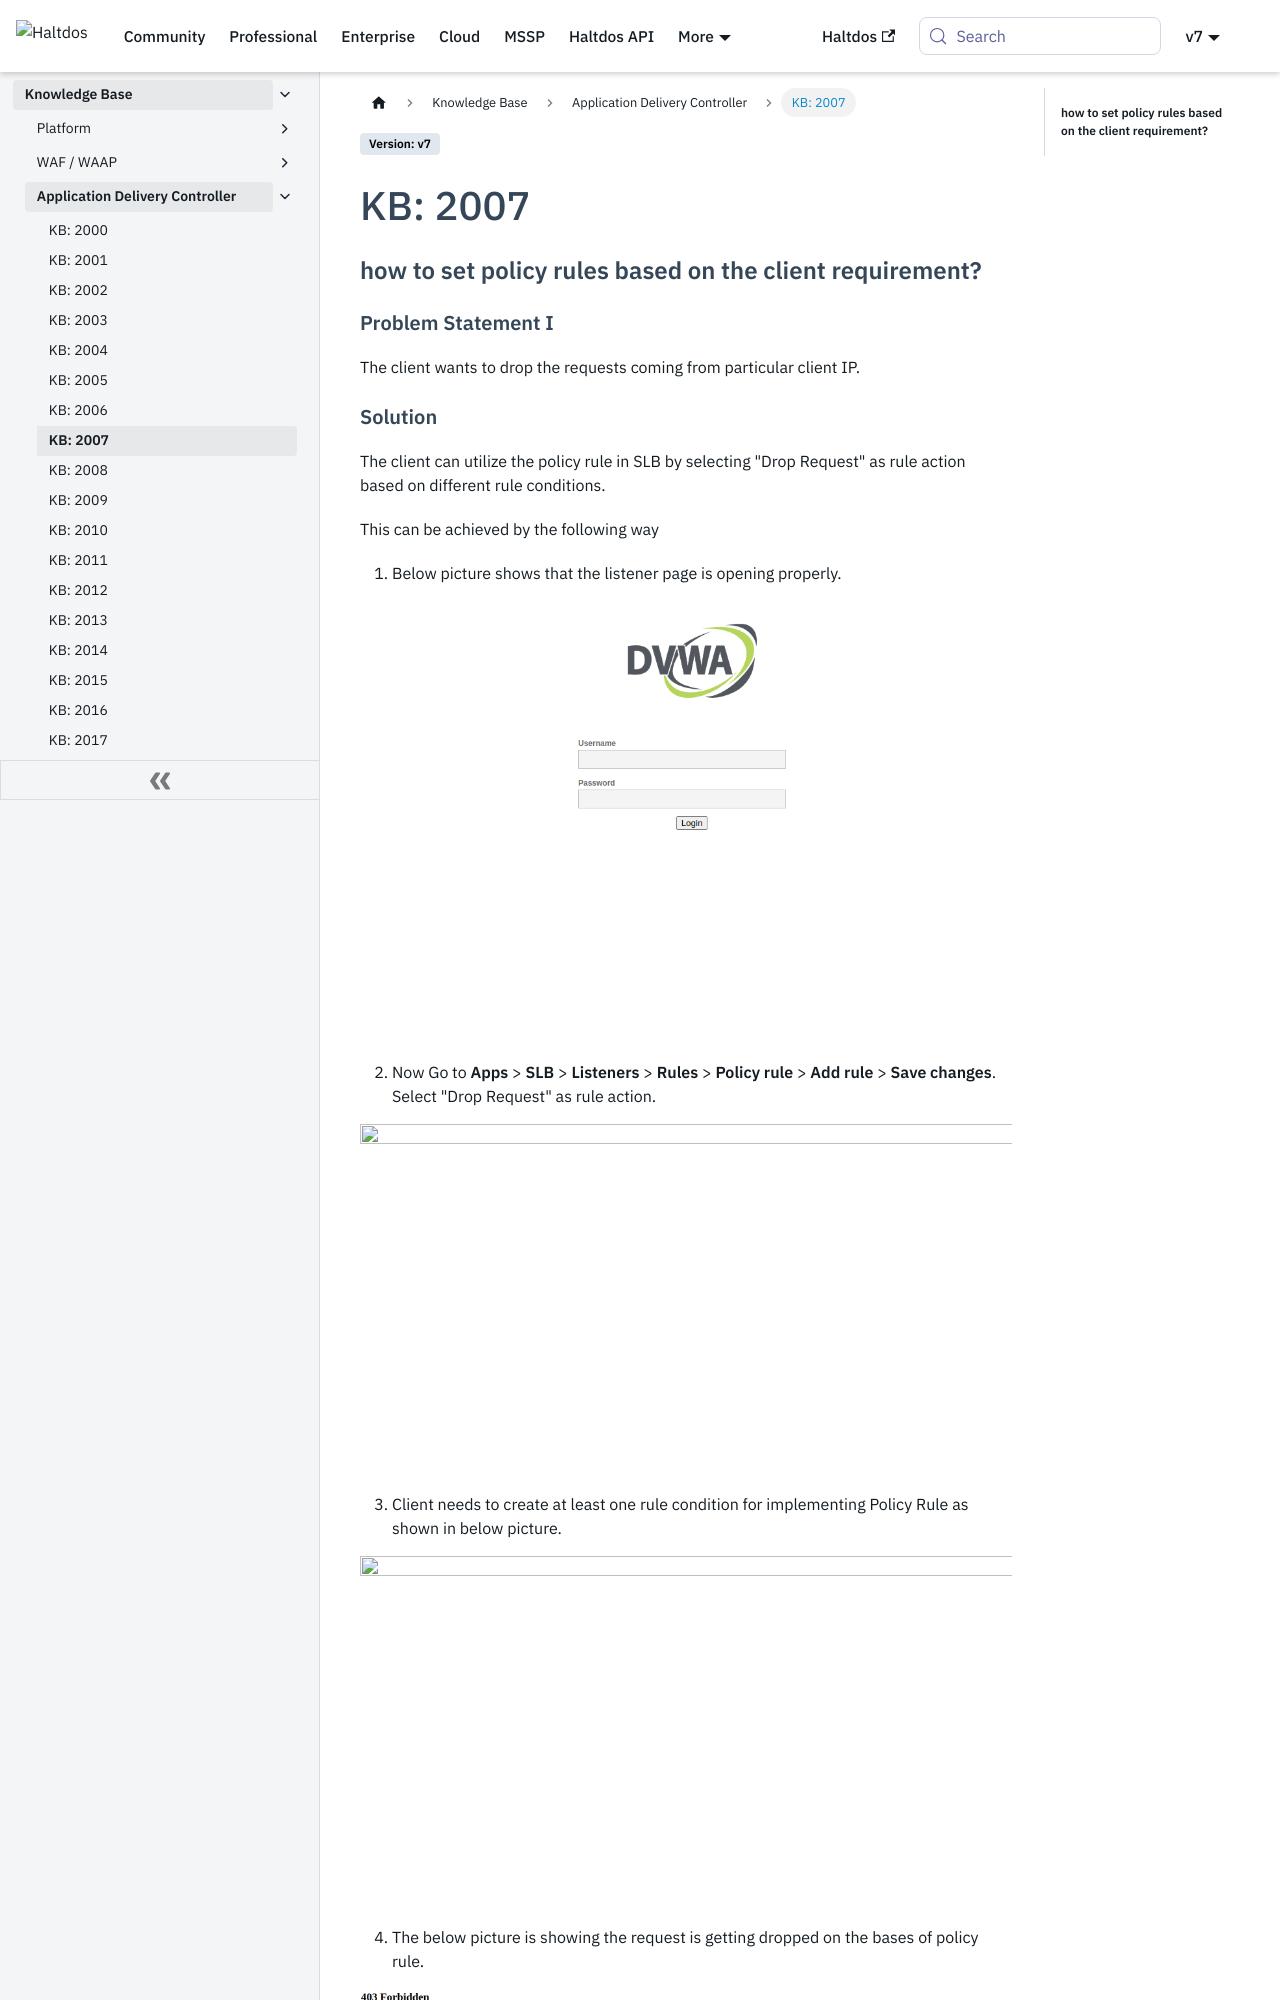

repository: halt-dos/hd-wiki-public · page: v7/kb/adc/kb-2007/index.html · generator: docusaurus

# KB: 2007

### **how to set policy rules based on the client requirement?**

#### **Problem Statement I**

The client wants to drop the requests coming from particular client IP.

#### **Solution**

The client can utilize the policy rule in SLB by selecting "Drop Request" as rule action based on different rule conditions.

This can be achieved by the following way 

1. Below picture shows that the listener page is opening properly.

![](/img/adc/v6/kb/adc8.1.png)

2. Now Go to **Apps** > **SLB** > **Listeners** > **Rules** > **Policy rule** > **Add rule** > **Save changes**. Select "Drop Request" as rule action.

![](/img/adc/v8/kb/kb_2007_policy_rule.png)

3. Client needs to create at least one rule condition for implementing Policy Rule as shown in below picture.

![](/img/adc/v8/kb/kb_2007_policy_conf.png)

4. The below picture is showing the request is getting dropped on the bases of policy rule.

![](/img/adc/v6/kb/adc8.4.png)
